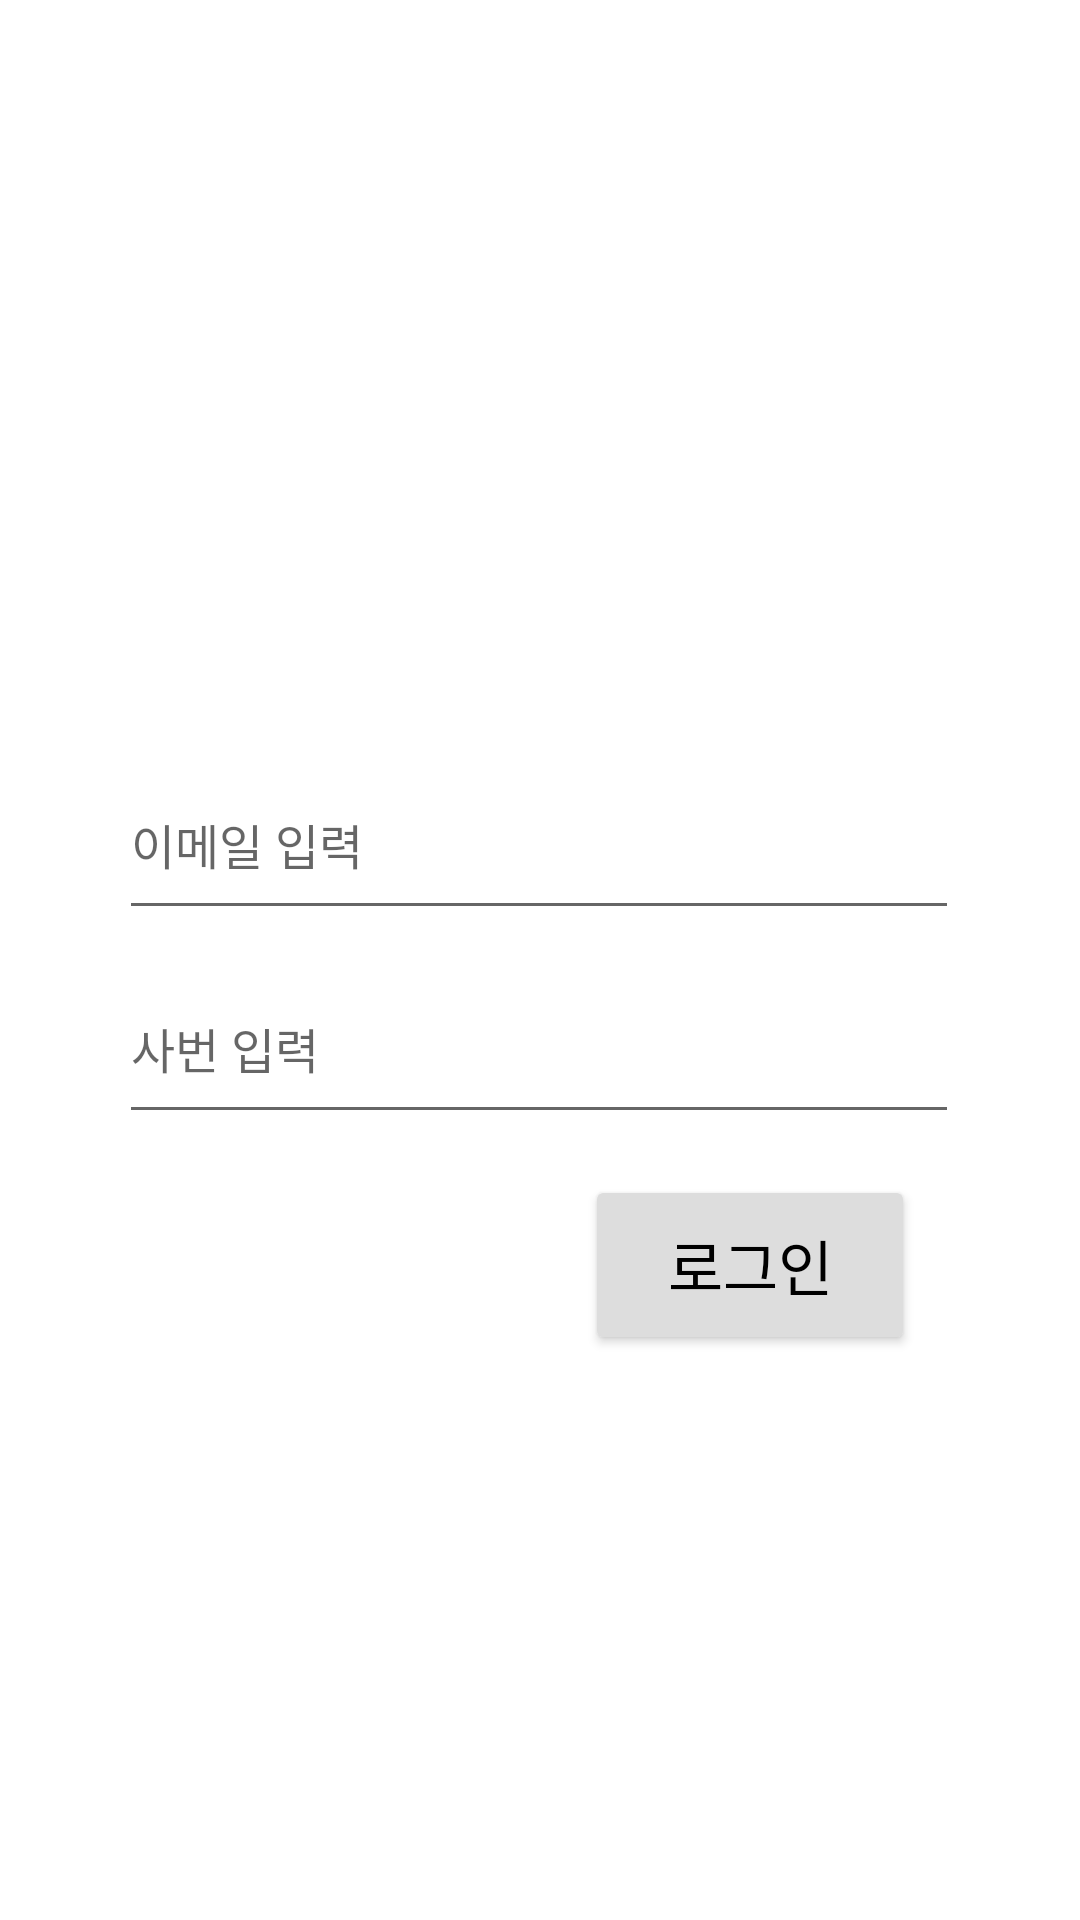

This screen was rendered from an Android layout file. Write that file and the resources it references.
<!-- AndroidManifest.xml: application theme Theme.2022배리어프리셔틀라이트운전자앱 -->
<!-- res/layout/activity_auth.xml -->
<?xml version="1.0" encoding="utf-8"?>
<androidx.constraintlayout.widget.ConstraintLayout xmlns:android="http://schemas.android.com/apk/res/android"
    xmlns:app="http://schemas.android.com/apk/res-auto"
    xmlns:tools="http://schemas.android.com/tools"
    android:layout_width="match_parent"
    android:layout_height="match_parent"
    tools:context=".AuthActivity">

    <EditText
        android:id="@+id/email"
        android:layout_width="280dp"
        android:layout_height="60dp"
        android:ems="10"
        android:hint="이메일 입력"
        android:inputType="textEmailAddress"
        android:textSize="16sp"
        app:layout_constraintBottom_toBottomOf="parent"
        app:layout_constraintEnd_toEndOf="parent"
        app:layout_constraintHorizontal_bias="0.497"
        app:layout_constraintStart_toStartOf="parent"
        app:layout_constraintTop_toTopOf="parent"
        app:layout_constraintVertical_bias="0.431" />

    <EditText
        android:id="@+id/employee_number"
        android:layout_width="280dp"
        android:layout_height="60dp"
        android:ems="10"
        android:hint="사번 입력"
        android:inputType="textPassword"
        android:textSize="16sp"
        app:layout_constraintBottom_toBottomOf="parent"
        app:layout_constraintEnd_toEndOf="parent"
        app:layout_constraintHorizontal_bias="0.497"
        app:layout_constraintStart_toStartOf="parent"
        app:layout_constraintTop_toTopOf="parent"
        app:layout_constraintVertical_bias="0.548" />

    <Button
        android:id="@+id/login_btn"
        android:layout_width="110dp"
        android:layout_height="60dp"
        android:text="로그인"
        android:textSize="20dp"
        android:backgroundTint="#DDDDDD"
        android:textColor="#000000"
        app:layout_constraintBottom_toBottomOf="parent"
        app:layout_constraintEnd_toEndOf="parent"
        app:layout_constraintHorizontal_bias="0.78"
        app:layout_constraintStart_toStartOf="parent"
        app:layout_constraintTop_toTopOf="parent"
        app:layout_constraintVertical_bias="0.675" />

    <TextView
        android:id="@+id/login_failed_text"
        android:layout_width="wrap_content"
        android:layout_height="wrap_content"
        android:textSize="16sp"
        app:layout_constraintBottom_toBottomOf="parent"
        app:layout_constraintEnd_toEndOf="parent"
        app:layout_constraintHorizontal_bias="0.501"
        app:layout_constraintStart_toStartOf="parent"
        app:layout_constraintTop_toTopOf="parent"
        app:layout_constraintVertical_bias="0.852" />
</androidx.constraintlayout.widget.ConstraintLayout>
<!-- resources referenced by this layout -->
<resources>
  <style name="Theme.2022배리어프리셔틀라이트운전자앱" parent="Theme.MaterialComponents.DayNight.DarkActionBar">
          
          <item name="colorPrimary">@color/purple_500</item>
          <item name="colorPrimaryVariant">@color/purple_700</item>
          <item name="colorOnPrimary">@color/white</item>
          
          <item name="colorSecondary">@color/teal_200</item>
          <item name="colorSecondaryVariant">@color/teal_700</item>
          <item name="colorOnSecondary">@color/black</item>
          
          
          <item name="windowActionBar">false</item>
          <item name="windowNoTitle">true</item>
          
      </style>
  <!-- not gathered from this repository: default colours our renderer supplied (Android Studio template values) -->
  <color name="purple_500">#FF6200EE</color>
  <color name="purple_700">#FF3700B3</color>
  <color name="teal_200">#FF03DAC5</color>
  <color name="teal_700">#FF018786</color>
  <color name="black">#FF000000</color>
  <color name="white">#FFFFFFFF</color>
</resources>
